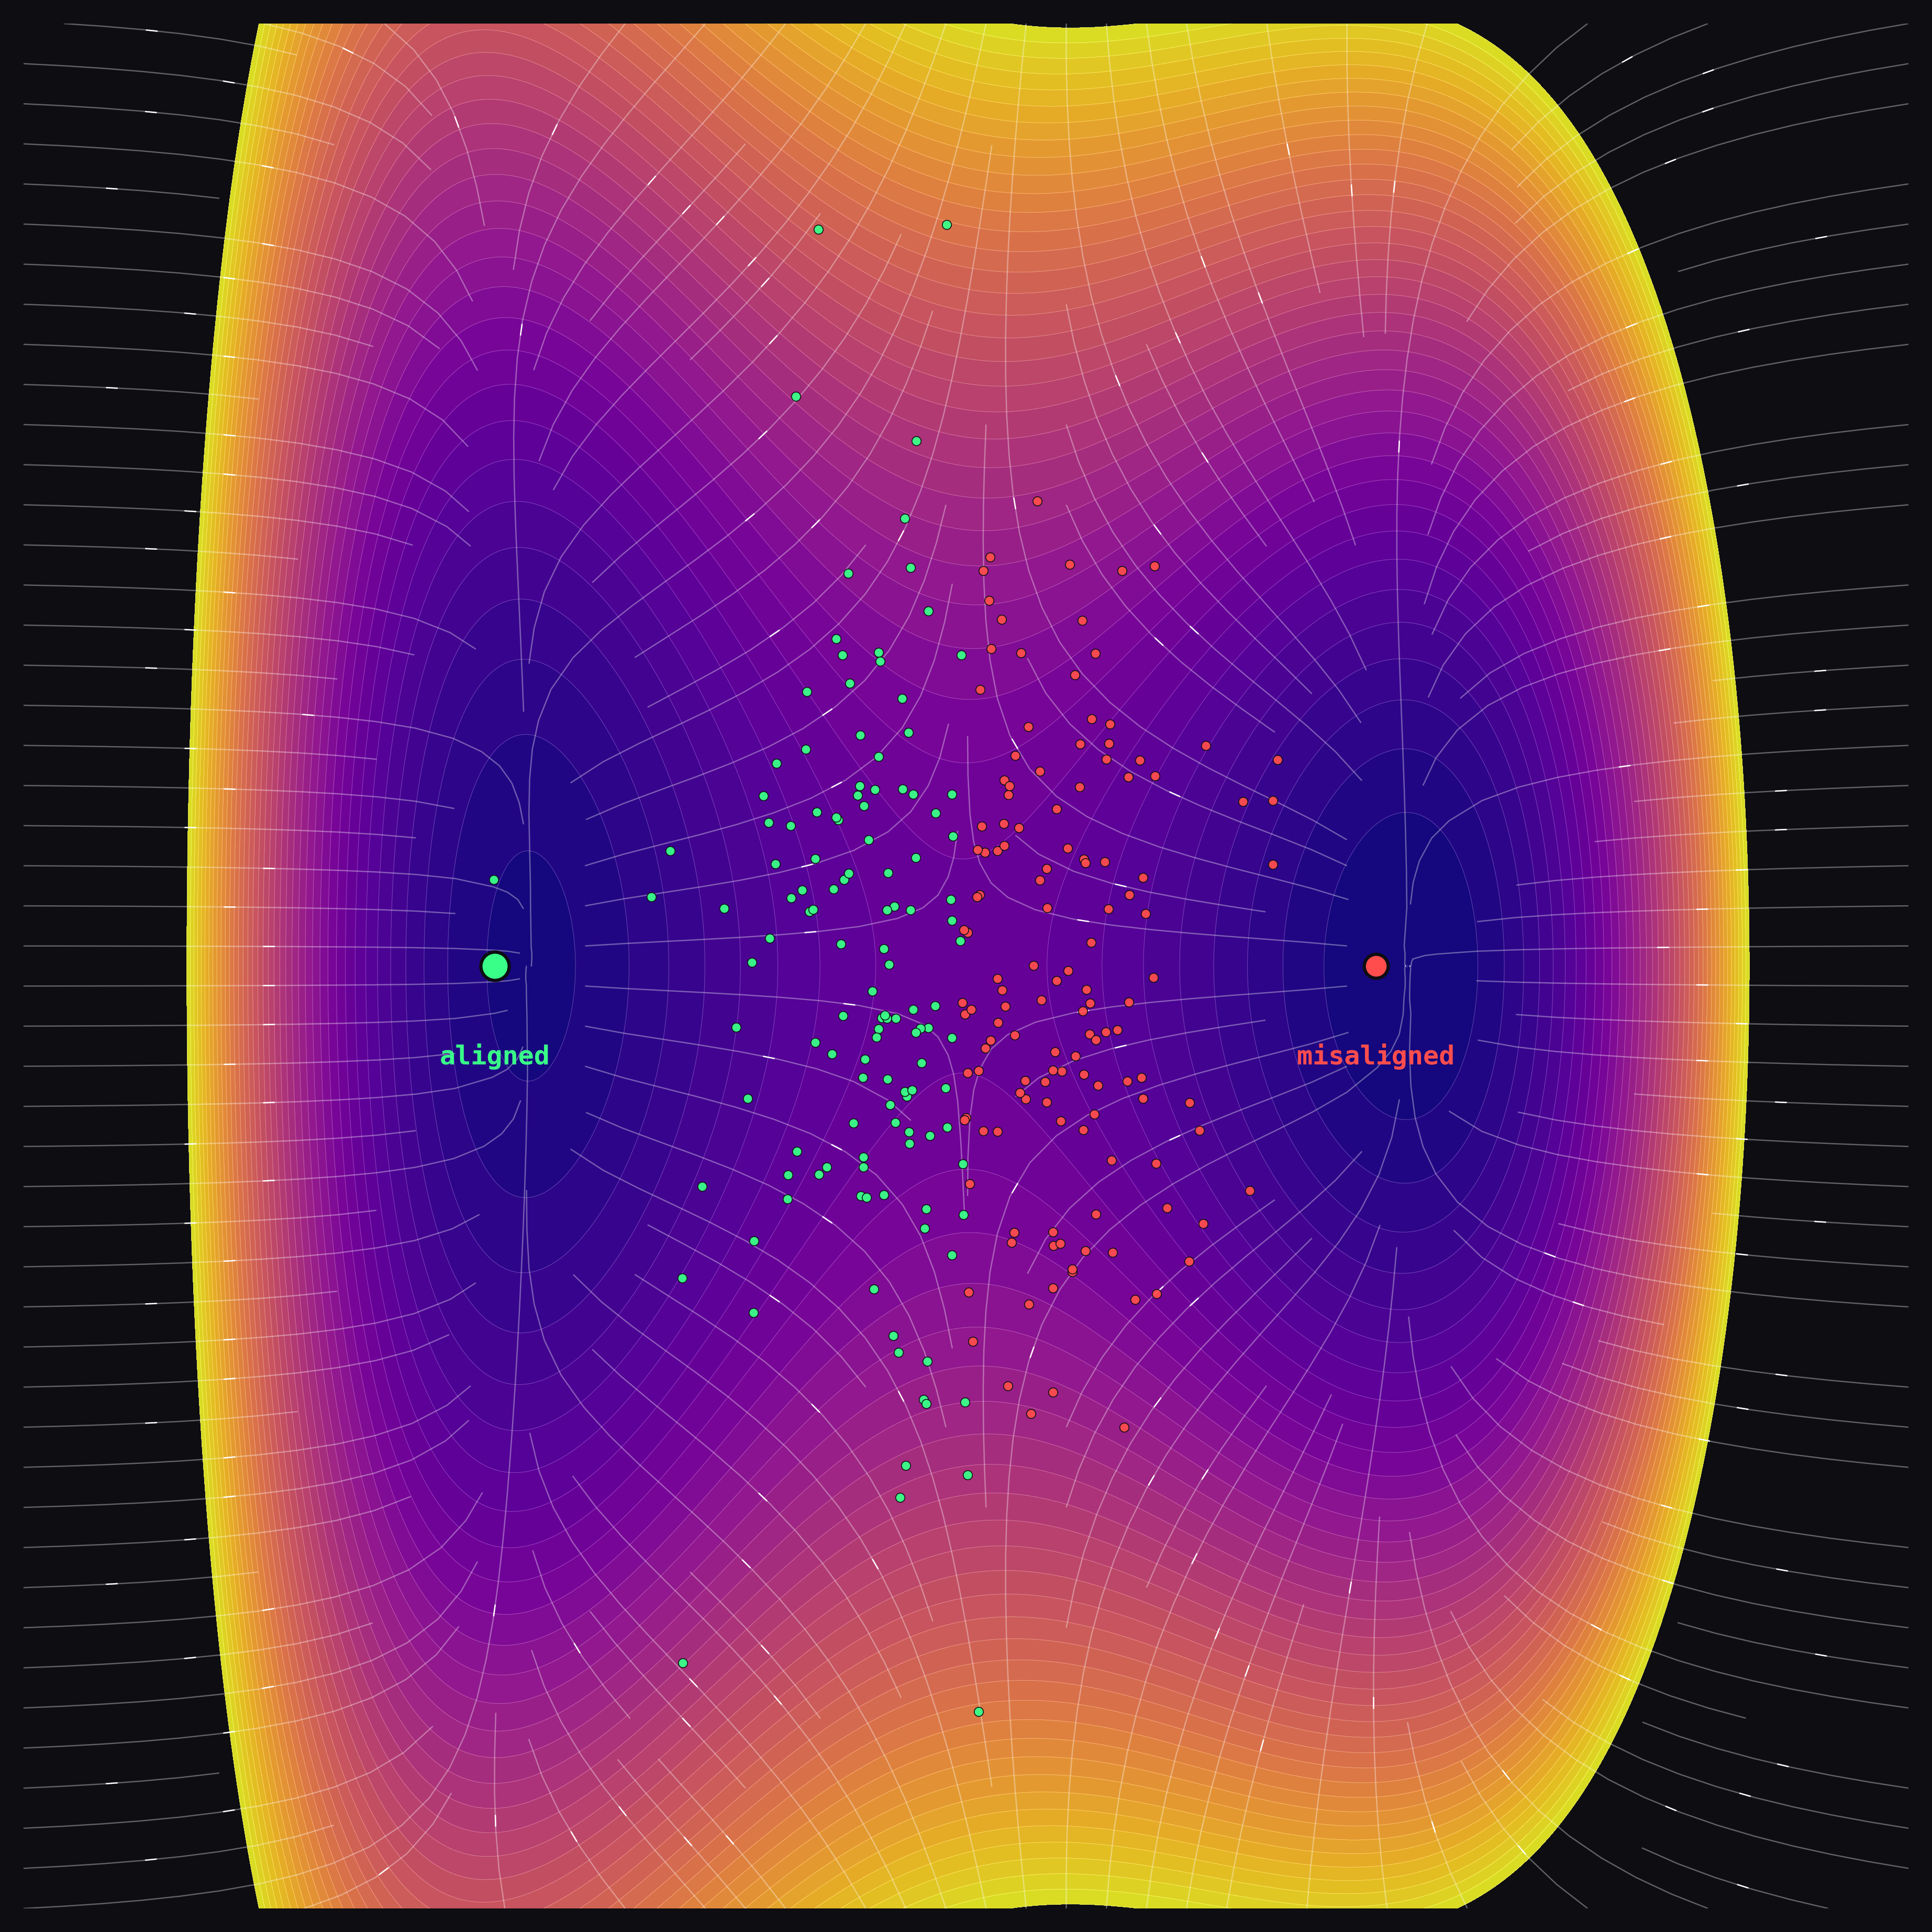

This chart was generated by the following Python code:
"""
Basins of AI Alignment: The Adversarial Boundary
--------------------
Generative art piece exploring the intersection of cybersecurity and AI
alignment.

Concept:
An AI system's behaviour can be modelled as a trajectory descending a
"potential landscape" toward one of several stable outcomes (attractors).
Here, two basins exist: a wide, deep "aligned" basin, and a narrower,
shallower "misaligned" basin sitting right beside it, separated by a
saddle ridge.

Trajectories starting from almost the same point can end up in entirely
different basins depending on which side of the ridge they begin on - a
direct visual analogy for how a small adversarial perturbation (the
red-teaming intuition from cybersecurity) can tip an otherwise well-behaved
system across an alignment boundary it never appeared close to from a
single trajectory alone.

A field of "probe" points is scattered along the ridge itself - these are
colour-coded by which basin they ultimately fall into, visualising exactly
the kind of boundary-mapping a security red team performs when searching
for the smallest perturbation that flips a system's behaviour.

The piece is fully deterministic: same seed, same landscape, same probes,
every run.

Author: Ali Mieyitayo
"""

import numpy as np
import matplotlib.pyplot as plt

# ---- Reproducibility ------------------------------------------------
SEED = 8021
rng = np.random.default_rng(SEED)


# ---- The potential landscape -----------------------------------------
def potential(x, y):
    """
    Asymmetric double-well potential. The 'aligned' basin (left, around
    x = -1.15) is wider and deeper. The 'misaligned' basin (right, around
    x = 1.0) is narrower and shallower - still a stable resting state, just
    a worse one, exactly like a misaligned-but-locally-stable policy.
    """
    well = (x**2 - 1.15) ** 2 + 0.9 * y**2
    asymmetry = 0.22 * x * (y**2) - 0.10 * x
    tilt = 0.05 * x  # slight overall tilt favouring the aligned basin
    return well + asymmetry + tilt


def gradient(x, y, h=1e-4):
    """Numerical gradient of the potential, used for steepest-descent flow."""
    dVdx = (potential(x + h, y) - potential(x - h, y)) / (2 * h)
    dVdy = (potential(x, y + h) - potential(x, y - h)) / (2 * h)
    return dVdx, dVdy


def descend(x0, y0, steps=4000, lr=0.01):
    """Runs steepest descent from (x0, y0) and returns the final basin."""
    x, y = x0, y0
    for _ in range(steps):
        gx, gy = gradient(x, y)
        x -= lr * gx
        y -= lr * gy
    return x, y


def main():
    extent = 2.3
    size = 700
    xs = np.linspace(-extent, extent, size)
    ys = np.linspace(-extent, extent, size)
    X, Y = np.meshgrid(xs, ys)
    Z = potential(X, Y)

    gX, gY = gradient(X, Y)
    U, V = -gX, -gY  # steepest-descent direction (flow toward minima)

    fig, ax = plt.subplots(figsize=(12, 12), dpi=300)
    fig.patch.set_facecolor("#0d0d12")
    ax.set_facecolor("#0d0d12")

    # Filled topographic surface using a vivid diverging colormap so the
    # landscape itself carries most of the colour, not just the probes.
    levels = np.linspace(Z.min(), np.percentile(Z, 78), 40)
    contourf = ax.contourf(X, Y, Z, levels=levels, cmap="plasma", alpha=0.9)
    ax.contour(X, Y, Z, levels=levels, colors="#ffffff", linewidths=0.25, alpha=0.25)

    # Flow field showing how trajectories descend toward each basin
    ax.streamplot(
        X, Y, U, V,
        density=1.6,
        linewidth=0.6,
        color="#ffffff",
        arrowstyle="-",
        broken_streamlines=True,
    ).lines.set_alpha(0.35)

    # Mark the two attractors
    ax.plot(-1.15, 0, marker="o", markersize=13, color="#39ff88",
             markeredgecolor="#0d0d12", markeredgewidth=1.5, zorder=5)
    ax.text(-1.15, -0.24, "aligned", ha="center", fontsize=12, color="#39ff88", family="monospace", weight="bold")
    ax.plot(1.0, 0, marker="o", markersize=11, color="#ff4d4d",
             markeredgecolor="#0d0d12", markeredgewidth=1.5, zorder=5)
    ax.text(1.0, -0.24, "misaligned", ha="center", fontsize=12, color="#ff4d4d", family="monospace", weight="bold")

    # ---- Probe field: red-team sampling along the ridge -----------------
    # Sample points near the saddle ridge (roughly x in [-0.3, 0.3]),
    # run each through steepest descent, and colour by which basin it
    # actually lands in. This is the visual heart of the piece: two probes
    # that start almost identically can resolve to opposite outcomes.
    n_probes = 260
    probe_x = rng.normal(0.0, 0.30, n_probes)
    probe_y = rng.normal(0.0, 0.55, n_probes)

    for px, py in zip(probe_x, probe_y):
        fx, fy = descend(px, py)
        landed_aligned = fx < 0
        colour = "#39ff88" if landed_aligned else "#ff4d4d"
        ax.plot(px, py, marker="o", markersize=4.2, color=colour,
                 markeredgecolor="#0d0d12", markeredgewidth=0.4, alpha=0.95, zorder=4)

    ax.set_xlim(-extent, extent)
    ax.set_ylim(-extent, extent)
    ax.set_aspect("equal")
    ax.axis("off")

    plt.tight_layout(pad=0)
    plt.savefig("basins_color.png", facecolor=fig.get_facecolor(),
                bbox_inches="tight", pad_inches=0.15)
    print("Saved basins_color.png")


if __name__ == "__main__":
    main()
